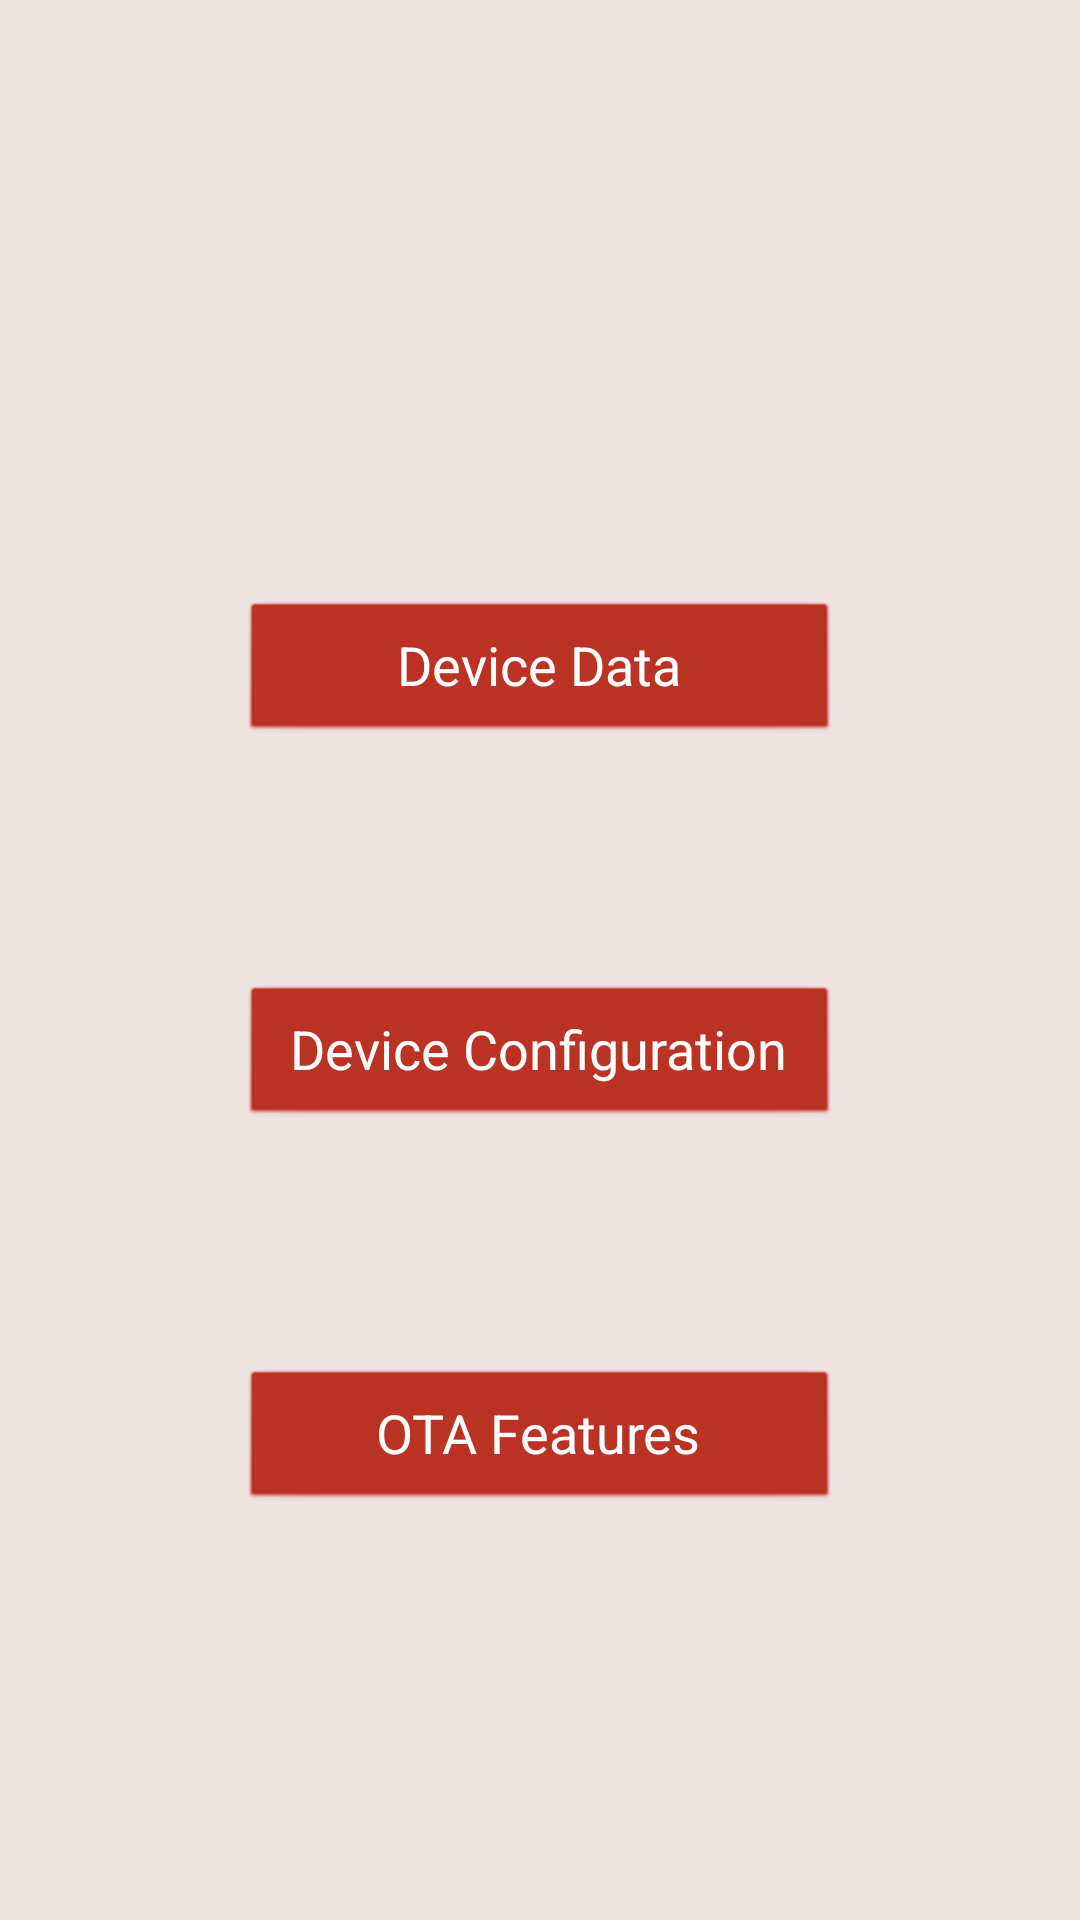

Write the Android layout XML for this screen, with the resource values it uses.
<!-- AndroidManifest.xml: application theme AppTheme -->
<!-- res/layout/activity_main.xml -->
<?xml version="1.0" encoding="utf-8"?>
<androidx.constraintlayout.widget.ConstraintLayout xmlns:android="http://schemas.android.com/apk/res/android"
    xmlns:app="http://schemas.android.com/apk/res-auto"
    xmlns:tools="http://schemas.android.com/tools"
    android:layout_width="match_parent"
    android:layout_height="match_parent"
    android:background="@color/colorCrimsonBackground"
    tools:context=".MenuActivity">


    <LinearLayout
        android:layout_width="200dp"
        android:layout_height="wrap_content"
        android:layout_marginTop="200dp"
        app:layout_constraintLeft_toLeftOf="parent"
        app:layout_constraintRight_toRightOf="parent"
        app:layout_constraintTop_toTopOf="parent"
        android:layout_centerHorizontal="true"
        android:layout_centerVertical="true"
        android:orientation="vertical">

        <Button
            style="@android:style/Widget.Button"
            android:layout_width="match_parent"
            android:layout_height="wrap_content"
            android:backgroundTint="@color/colorCrimsonRed"
            android:onClick="deviceFeaturesClick"
            android:text="Device Data"
            android:layout_marginBottom="80dp"
            android:textAppearance="?android:textAppearanceMedium"
            android:textColor="@android:color/white" />


        <Button
            style="@android:style/Widget.Button"
            android:layout_width="match_parent"
            android:layout_height="wrap_content"
            android:backgroundTint="@color/colorCrimsonRed"
            android:onClick="deviceConfigClick"
            android:text="Device Configuration"
            android:layout_marginBottom="80dp"
            android:textAppearance="?android:textAppearanceMedium"
            android:textColor="@android:color/white" />


        <Button
            style="@android:style/Widget.Button"
            android:layout_width="match_parent"
            android:layout_height="wrap_content"
            android:backgroundTint="@color/colorCrimsonRed"
            android:onClick="otaFeaturesClick"
            android:text="OTA Features"
            android:textAppearance="?android:textAppearanceMedium"
            android:textColor="@android:color/white" />


    </LinearLayout>


</androidx.constraintlayout.widget.ConstraintLayout>
<!-- resources referenced by this layout -->
<resources>
  <color name="colorCrimsonBackground">#efe3e1</color>
  <color name="colorCrimsonRed">#B82A1B</color>
  <style name="AppTheme" parent="Theme.AppCompat.Light.DarkActionBar">
          
          <item name="colorPrimary">@color/colorPrimary</item>
          <item name="colorPrimaryDark">@color/colorPrimaryDark</item>
          <item name="colorAccent">@color/colorAccent</item>
          <item name="android:textColorPrimary">#333</item>
      </style>
  <color name="colorPrimary">#F44336</color>
  <color name="colorPrimaryDark">#D32F2F</color>
  <color name="colorAccent">#FF5722</color>
</resources>
